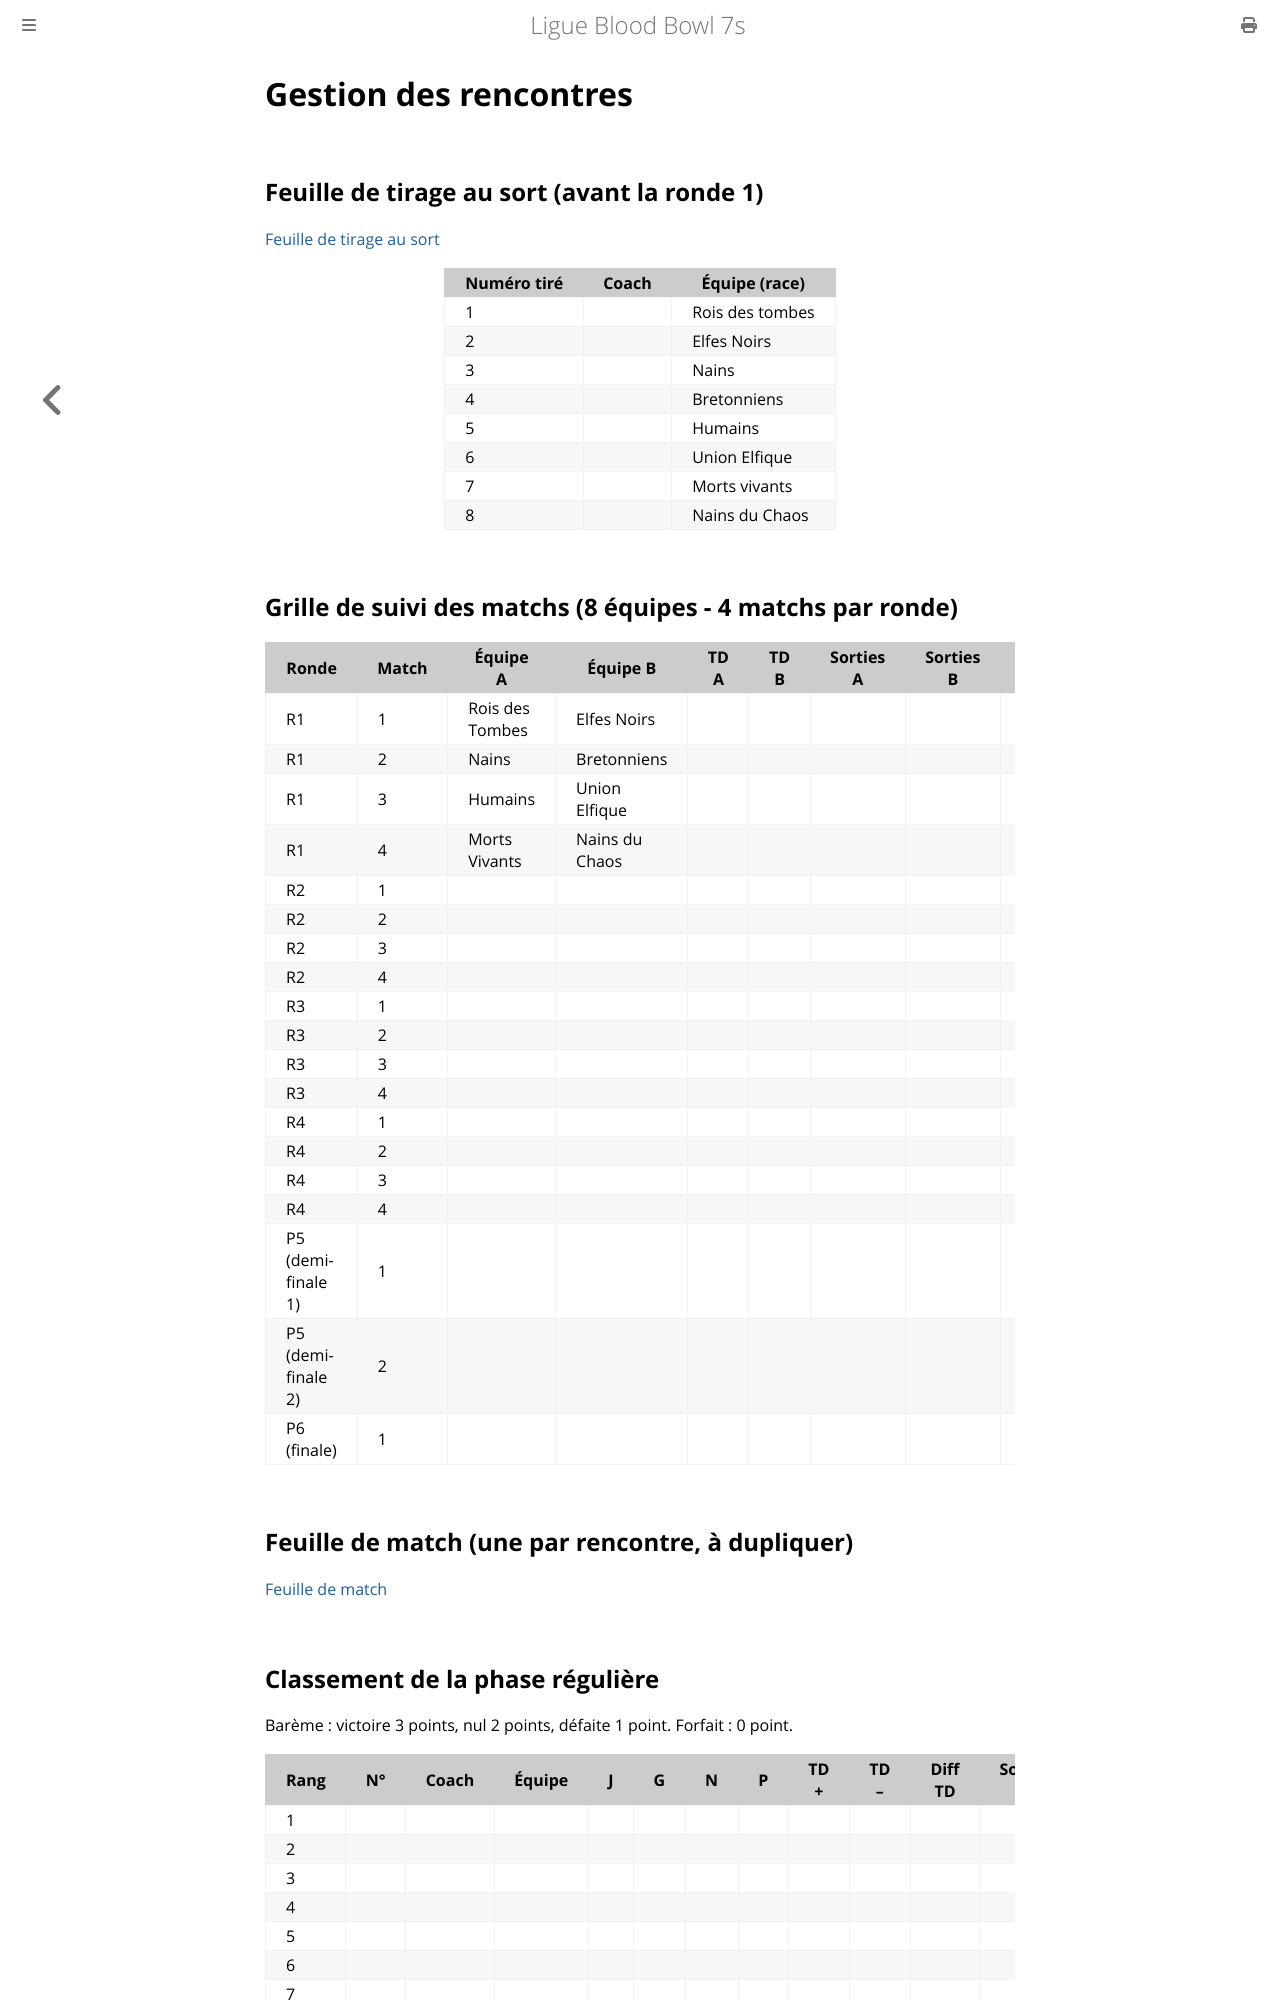

repository: Sparika/bb7-manager.github.io · page: gestion-des-rencontres.html · generator: mdbook

# Gestion des rencontres

## Feuille de tirage au sort (avant la période 1)

[Feuille de tirage au sort](./tirage-au-sort.html)

| Numéro tiré | Coach | Équipe (race) |
| --- | --- | --- |
| 1 |  |  |
| 2 |  |  |
| 3 |  |  |
| 4 |  |  |
| 5 |  |  |
| 6 |  |  |
| 7 |  |  |
| 8 |  |  |

## Grille de suivi des matchs (variante 7 équipes)

À adapter si la variante 6 ou 8 équipes est retenue (3 matchs par période pour 6 et 7 équipes, 4 pour 8).

| Période | Match | Équipe A | Équipe B | TD A | TD B | Sorties A | Sorties B | Joué le | Validé par |
| --- | --- | --- | --- | --- | --- | --- | --- | --- | --- |
| P1 | 1 |  |  |  |  |  |  |  |  |
| P1 | 2 |  |  |  |  |  |  |  |  |
| P1 | 3 |  |  |  |  |  |  |  |  |
| P2 | 1 |  |  |  |  |  |  |  |  |
| P2 | 2 |  |  |  |  |  |  |  |  |
| P2 | 3 |  |  |  |  |  |  |  |  |
| P3 | 1 |  |  |  |  |  |  |  |  |
| P3 | 2 |  |  |  |  |  |  |  |  |
| P3 | 3 |  |  |  |  |  |  |  |  |
| P4 | 1 |  |  |  |  |  |  |  |  |
| P4 | 2 |  |  |  |  |  |  |  |  |
| P4 | 3 |  |  |  |  |  |  |  |  |
| P5 | 1 |  |  |  |  |  |  |  |  |
| P5 | 2 |  |  |  |  |  |  |  |  |
| P5 | 3 |  |  |  |  |  |  |  |  |
| P6 | 1 |  |  |  |  |  |  |  |  |
| P6 | 2 |  |  |  |  |  |  |  |  |
| P6 | 3 |  |  |  |  |  |  |  |  |
| P7 | 1 |  |  |  |  |  |  |  |  |
| P7 | 2 |  |  |  |  |  |  |  |  |
| P7 | 3 |  |  |  |  |  |  |  |  |

## Feuille de match (une par rencontre, à dupliquer)

[Feuille de match](./feuille-de-match-a4.html)
